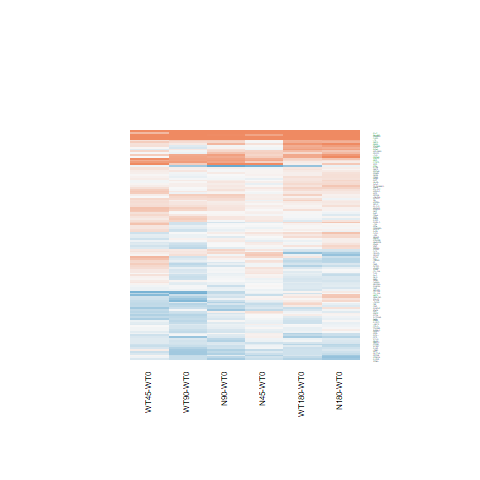

Source data for this figure (header and first rows):
N180-WT0.logFC, N180-WT0.AveExpr, N180-WT0.t, N180-WT0.P.Value, N180-WT0.adj.P.Val, N180-WT0.B, N45-WT0.logFC, N45-WT0.AveExpr, N45-WT0.t, N45-WT0.P.Value, N45-WT0.adj.P.Val, N45-WT0.B, N90-WT0.logFC, N90-WT0.AveExpr, N90-WT0.t, N90-WT0.P.Value, N90-WT0.adj.P.Val, N90-WT0.B, WT180-WT0.logFC, WT180-WT0.AveExpr, WT180-WT0.t, WT180-WT0.P.Value, WT180-WT0.adj.P.Val, WT180-WT0.B
0.02028, -0.06319, 0.05028, 0.9603, 0.9891, -5.919, -0.08875, -0.06319, -0.2164, 0.8305, 1, -5.671, 0.02924, -0.06319, 0.07269, 0.9427, 0.9887, -5.902, -0.2888, -0.06319, -0.6845, 0.5001, 0.8537, -5.602
0.1089, 4.387, 0.6787, 0.5038, 0.8304, -6.639, 0.1483, 4.387, 0.927, 0.363, 1, -6.213, -0.01769, 4.387, -0.1094, 0.9138, 0.9828, -6.84, 0.012, 4.387, 0.07449, 0.9412, 0.9854, -6.807
0.0988, 4.345, 0.6092, 0.5481, 0.8535, -6.686, -0.102, 4.345, -0.6208, 0.5405, 1, -6.436, -0.215, 4.345, -1.298, 0.2066, 0.7033, -5.997, -0.09769, 4.345, -0.5958, 0.5568, 0.8768, -6.623
-0.6644, 2.462, -2.707, 0.01224, 0.1561, -3.247, -0.2725, 2.462, -1.184, 0.2481, 1, -5.643, -0.4141, 2.462, -1.76, 0.09099, 0.6014, -5.034, -0.364, 2.462, -1.565, 0.1306, 0.5814, -5.302
-0.1481, 5.572, -1.083, 0.2895, 0.6952, -6.355, 0.1182, 5.572, 0.8722, 0.3917, 1, -6.339, 0.1725, 5.572, 1.275, 0.2143, 0.7073, -6.125, -0.0663, 5.572, -0.4866, 0.6309, 0.9013, -6.768
0.2033, 3.58, 1.06, 0.2994, 0.7013, -6.186, 0.06175, 3.58, 0.3177, 0.7535, 1, -6.455, 0.2113, 3.58, 1.104, 0.2805, 0.753, -6.122, 0.2437, 3.58, 1.281, 0.2125, 0.6693, -5.884
-0.05389, 7.802, -0.4059, 0.6884, 0.9094, -6.915, 0.07261, 7.802, 0.5463, 0.5898, 1, -6.614, 0.02517, 7.802, 0.1894, 0.8513, 0.9684, -6.961, 0.01481, 7.802, 0.1115, 0.9121, 0.9786, -6.932
0.4207, 4.558, 1.352, 0.1888, 0.5882, -5.931, 1.638, 4.558, 5.57, 9.58842574447692e-06, 0.003484, 3.48, 1.184, 4.558, 3.962, 0.0005714, 0.04237, -0.6447, 0.09072, 4.558, 0.2849, 0.7781, 0.9497, -6.713
-0.06921, 6.093, -0.5876, 0.5623, 0.8601, -6.801, -0.05341, 6.093, -0.4537, 0.6541, 1, -6.641, -0.1073, 6.093, -0.9107, 0.3714, 0.8067, -6.537, -0.02378, 6.093, -0.2022, 0.8414, 0.9638, -6.898
-0.4252, 4.981, -2.946, 0.00701, 0.1132, -3.083, 0.2085, 4.981, 1.491, 0.1488, 1, -5.609, -0.02729, 4.981, -0.1932, 0.8484, 0.9676, -6.882, -0.3868, 4.981, -2.691, 0.01272, 0.2229, -3.588
-0.284, 7.997, -1.902, 0.06915, 0.3852, -5.255, -0.1802, 7.997, -1.205, 0.2397, 1, -6.038, -0.379, 7.997, -2.54, 0.01791, 0.3744, -4.027, -0.277, 7.997, -1.854, 0.07592, 0.4772, -5.277
-0.3832, 4.65, -2.506, 0.0193, 0.1981, -4.011, -0.06883, 4.65, -0.4589, 0.6504, 1, -6.566, -0.2974, 4.65, -1.957, 0.06195, 0.5591, -5.042, -0.1587, 4.65, -1.054, 0.3021, 0.7462, -6.281
-0.0997, 9.694, -0.6586, 0.5164, 0.8384, -6.748, -0.1013, 9.694, -0.6692, 0.5097, 1, -6.51, -0.1724, 9.694, -1.139, 0.2657, 0.7453, -6.298, -0.2803, 9.694, -1.855, 0.07579, 0.4772, -5.253
0.05733, 6.294, 0.351, 0.7286, 0.9204, -6.916, 0.00761, 6.294, 0.04655, 0.9633, 1, -6.746, 0.1806, 6.294, 1.108, 0.2786, 0.7523, -6.344, 0.225, 6.294, 1.383, 0.1793, 0.6369, -5.974
-0.344, 4.691, -1.687, 0.1045, 0.4643, -5.513, -0.2984, 4.691, -1.468, 0.1551, 1, -5.614, -0.4921, 4.691, -2.392, 0.02487, 0.4267, -4.228, -0.2838, 4.691, -1.399, 0.1745, 0.6294, -5.876
0.0498, 6.405, 0.2559, 0.8002, 0.9459, -6.954, -0.02125, 6.405, -0.1091, 0.9141, 1, -6.748, -0.004175, 6.405, -0.02143, 0.9831, 0.9959, -6.967, 0.02472, 6.405, 0.127, 0.9, 0.9768, -6.919
-0.2087, 1.204, -0.8395, 0.4094, 0.7803, -5.9, -0.3615, 1.204, -1.412, 0.1707, 1, -5.062, -0.4813, 1.204, -1.837, 0.0785, 0.5814, -4.608, -0.2822, 1.204, -1.125, 0.2714, 0.7205, -5.566
-0.2941, 5.199, -1.8, 0.08428, 0.4236, -5.366, -0.03126, 5.199, -0.1935, 0.8482, 1, -6.694, -0.2817, 5.199, -1.726, 0.09706, 0.6138, -5.467, -0.2966, 5.199, -1.818, 0.0814, 0.4907, -5.279
-0.1683, 1.711, -0.6138, 0.5451, 0.8521, -6.162, 0.2251, 1.711, 0.8739, 0.3907, 1, -5.811, 0.07342, 1.711, 0.2788, 0.7828, 0.9524, -6.332, -0.06237, 1.711, -0.2326, 0.818, 0.9584, -6.287
0.4425, 5.97, 3.106, 0.004787, 0.09007, -2.793, 0.02853, 5.97, 0.1984, 0.8444, 1, -6.717, 0.1464, 5.97, 1.021, 0.3174, 0.774, -6.425, 0.1778, 5.97, 1.242, 0.2262, 0.6837, -6.142
-0.2664, 3.928, -1.105, 0.2801, 0.6871, -6.177, 0.1927, 3.928, 0.8335, 0.4127, 1, -6.249, -0.1004, 3.928, -0.4234, 0.6757, 0.9293, -6.695, -0.09725, 3.928, -0.4111, 0.6846, 0.9187, -6.661
0.09973, 4.341, 0.6877, 0.4982, 0.8269, -6.612, -0.07585, 4.341, -0.5163, 0.6103, 1, -6.474, 0.2165, 4.341, 1.506, 0.1449, 0.6517, -5.726, 0.3412, 4.341, 2.395, 0.02472, 0.3004, -4.166
0.4678, 5.346, 2.466, 0.02114, 0.207, -4.133, 0.6373, 5.346, 3.38, 0.002453, 0.3147, -1.916, 0.7622, 5.346, 4.059, 0.0004468, 0.03454, -0.4548, 0.3362, 5.346, 1.765, 0.09021, 0.5072, -5.355
-0.3111, 2.068, -1.062, 0.2986, 0.7004, -5.819, 0.2929, 2.068, 1.1, 0.2822, 1, -5.65, 0.1629, 2.068, 0.6004, 0.5538, 0.8887, -6.25, 0.1462, 2.068, 0.5392, 0.5947, 0.893, -6.246
-0.0008527, 2.685, -0.003642, 0.9971, 0.9994, -6.585, 0.1233, 2.685, 0.5358, 0.597, 1, -6.229, -0.0455, 2.685, -0.1934, 0.8482, 0.9675, -6.542, -0.04494, 2.685, -0.1916, 0.8497, 0.9662, -6.505
-0.05374, 7.238, -0.2767, 0.7843, 0.939, -6.962, -0.08342, 7.238, -0.4295, 0.6714, 1, -6.675, -0.07356, 7.238, -0.3787, 0.7082, 0.9358, -6.908, -0.2433, 7.238, -1.252, 0.2227, 0.6799, -6.158
0.4959, 5.773, 2.446, 0.02208, 0.2128, -4.215, 0.1925, 5.773, 0.9428, 0.3551, 1, -6.286, 0.1126, 5.773, 0.5502, 0.5872, 0.902, -6.789, 0.2692, 5.773, 1.322, 0.1986, 0.655, -6.038
2.637, 2.87, 8.885, 4.32109892155703e-09, 1.46043094481368e-06, 10.93, 1.035, 2.87, 3.072, 0.005187, 0.4927, -2.248, 2.304, 2.87, 7.629, 6.79257819021886e-08, 1.97433077676901e-05, 8.296, 2.768, 2.87, 9.397, 1.49313068037915e-09, 8.03691413998154e-07, 11.89
0.1135, 5.176, 0.7961, 0.4337, 0.7968, -6.609, 0.03277, 5.176, 0.2292, 0.8207, 1, -6.67, -0.02486, 5.176, -0.1734, 0.8638, 0.9711, -6.891, 0.1305, 5.176, 0.9175, 0.3679, 0.7911, -6.447
0.1089, 4.553, 0.6743, 0.5065, 0.8325, -6.649, -0.06709, 4.553, -0.4109, 0.6848, 1, -6.553, 0.07364, 4.553, 0.4551, 0.6531, 0.9236, -6.753, 0.146, 4.553, 0.9072, 0.3733, 0.7942, -6.408
0.9948, 5.877, 6.851, 4.15663574499482e-07, 6.04083872820098e-05, 6.409, 0.2105, 5.877, 1.425, 0.167, 1, -5.726, 0.5726, 5.877, 3.912, 0.0006494, 0.04581, -0.8437, 0.8828, 5.877, 6.071, 2.74968858450789e-06, 0.0004078, 4.568
-0.228, 5.107, -1.744, 0.09379, 0.4458, -5.445, -0.008227, 5.107, -0.06359, 0.9498, 1, -6.699, -0.1091, 5.107, -0.8399, 0.4092, 0.8267, -6.55, -0.1892, 5.107, -1.452, 0.1594, 0.6124, -5.825
0.3147, 6.121, 2.82, 0.009426, 0.1354, -3.436, 0.005727, 6.121, 0.051, 0.9597, 1, -6.742, 0.09252, 6.121, 0.8256, 0.4171, 0.8296, -6.611, 0.166, 6.121, 1.484, 0.1507, 0.6023, -5.832
-0.3149, 2.3, -1.245, 0.225, 0.6342, -5.712, 0.08655, 2.3, 0.364, 0.719, 1, -6.242, 0.01073, 2.3, 0.04468, 0.9647, 0.9932, -6.506, -0.4618, 2.3, -1.791, 0.08572, 0.498, -4.874
-0.02658, 6.712, -0.1865, 0.8536, 0.9597, -6.977, -0.08912, 6.712, -0.6249, 0.5379, 1, -6.563, -0.0405, 6.712, -0.2842, 0.7787, 0.9524, -6.933, 0.01717, 6.712, 0.1206, 0.905, 0.9773, -6.928
0.6254, 5.268, 3.873, 0.0007167, 0.0251, -0.9355, -0.02471, 5.268, -0.1492, 0.8826, 1, -6.674, 0.2904, 5.268, 1.778, 0.088, 0.5986, -5.381, 0.6474, 5.268, 4.015, 0.0004994, 0.02448, -0.5347
1.063, 4.946, 6.895, 3.74326849626541e-07, 5.66676261002345e-05, 6.542, 0.3885, 4.946, 2.454, 0.0217, 0.9919, -3.915, 0.669, 4.946, 4.28, 0.0002547, 0.02165, 0.1167, 0.6896, 4.946, 4.419, 0.0001786, 0.01164, 0.4947
-0.08124, 6.705, -0.5463, 0.5898, 0.8734, -6.841, -0.006138, 6.705, -0.04132, 0.9674, 1, -6.762, -0.06397, 6.705, -0.4303, 0.6708, 0.928, -6.879, 0.00682, 6.705, 0.04594, 0.9637, 0.99, -6.934
0.2208, 6.724, 1.72, 0.09811, 0.4522, -5.555, 0.01087, 6.724, 0.08448, 0.9334, 1, -6.759, -0.02452, 6.724, -0.1905, 0.8505, 0.9682, -6.955, 0.2297, 6.724, 1.791, 0.08577, 0.498, -5.383
-0.3182, 6.055, -1.732, 0.09596, 0.4484, -5.514, -0.04998, 6.055, -0.2738, 0.7866, 1, -6.71, -0.2614, 6.055, -1.425, 0.1669, 0.6722, -5.95, -0.4603, 6.055, -2.498, 0.01969, 0.2746, -4.052
0.3338, 6.779, 2.609, 0.01531, 0.1764, -3.902, 0.1511, 6.779, 1.179, 0.2499, 1, -6.069, 0.1248, 6.779, 0.9733, 0.34, 0.7868, -6.495, 0.3215, 6.779, 2.513, 0.01901, 0.269, -4.045
0.2072, 6.393, 1.778, 0.08799, 0.4301, -5.455, 0.04571, 6.393, 0.3911, 0.6992, 1, -6.676, 0.1214, 6.393, 1.04, 0.3085, 0.7708, -6.421, 0.08281, 6.393, 0.7093, 0.4849, 0.8472, -6.67
-0.4192, 1.18, -0.9599, 0.3466, 0.739, -5.702, -0.02477, 1.18, -0.06118, 0.9517, 1, -5.999, 0.05487, 1.18, 0.1376, 0.8917, 0.978, -6.209, -0.2933, 1.18, -0.692, 0.4955, 0.8519, -5.886
0.2962, 5.758, 1.743, 0.09403, 0.446, -5.496, 0.01175, 5.758, 0.06864, 0.9458, 1, -6.731, -0.003535, 5.758, -0.02065, 0.9837, 0.996, -6.945, 0.1775, 5.758, 1.042, 0.3075, 0.7497, -6.362
0.06126, 6.298, 0.3042, 0.7636, 0.9315, -6.937, 0.03516, 6.298, 0.1745, 0.8629, 1, -6.737, -0.1114, 6.298, -0.5513, 0.5865, 0.9017, -6.806, 0.08859, 6.298, 0.4404, 0.6636, 0.9123, -6.826
-0.4173, 6.595, -2.509, 0.01921, 0.1979, -4.102, 0.1632, 6.595, 0.9901, 0.3319, 1, -6.271, -0.2078, 6.595, -1.254, 0.2217, 0.7115, -6.185, -0.3158, 6.595, -1.903, 0.06895, 0.46, -5.189
0.2285, 4.246, 1.598, 0.1231, 0.4982, -5.6, 0.1024, 4.246, 0.7099, 0.4845, 1, -6.355, 0.1684, 4.246, 1.173, 0.2521, 0.7363, -6.137, 0.04335, 4.246, 0.2996, 0.7671, 0.9456, -6.732
0.6909, 6.516, 4.794, 6.85135046703828e-05, 0.003951, 1.324, 0.04553, 6.516, 0.3129, 0.7571, 1, -6.7, 0.3499, 6.516, 2.418, 0.02349, 0.4166, -4.268, 0.6392, 6.516, 4.434, 0.0001718, 0.01129, 0.4686
0.08386, 3.575, 0.4916, 0.6274, 0.8861, -6.639, -0.0332, 3.575, -0.1924, 0.8491, 1, -6.502, 0.09222, 3.575, 0.5415, 0.5931, 0.9047, -6.595, 0.012, 3.575, 0.07001, 0.9448, 0.9855, -6.695
2.029, 5.975, 8.374, 1.29338668542626e-08, 3.35821000657062e-06, 9.881, 2.48, 5.975, 10.3, 2.46037211466333e-10, 8.93914698560054e-07, 13.74, 2.491, 5.975, 10.35, 2.26010118829035e-10, 1.51097617012186e-07, 13.88, 1.812, 5.975, 7.452, 1.01852554452025e-07, 3.14941100819422e-05, 7.86
0.2145, 1.328, 0.8215, 0.4194, 0.7877, -6.01, -0.2085, 1.328, -0.7428, 0.4647, 1, -5.783, -0.3891, 1.328, -1.339, 0.193, 0.6948, -5.358, -0.3274, 1.328, -1.145, 0.2633, 0.7129, -5.562
-0.1431, 3.201, -0.8705, 0.3926, 0.7691, -6.303, 0.0298, 3.201, 0.1852, 0.8546, 1, -6.459, -0.3043, 3.201, -1.815, 0.08187, 0.5879, -5.067, -0.1847, 3.201, -1.122, 0.273, 0.7222, -5.997
-0.1619, 7.067, -1.483, 0.1508, 0.5408, -5.913, -0.004365, 7.067, -0.04005, 0.9684, 1, -6.768, -0.08588, 7.067, -0.7876, 0.4386, 0.8378, -6.665, -0.2044, 7.067, -1.873, 0.07317, 0.4711, -5.25
-0.01389, 6.693, -0.06741, 0.9468, 0.9853, -6.99, 0.06889, 6.693, 0.3347, 0.7408, 1, -6.705, 0.01393, 6.693, 0.06762, 0.9466, 0.9899, -6.971, -0.01706, 6.693, -0.08278, 0.9347, 0.9843, -6.929
0.04263, 4.243, 0.2396, 0.8126, 0.9498, -6.813, 0.04657, 4.243, 0.262, 0.7956, 1, -6.577, 0.01568, 4.243, 0.08799, 0.9306, 0.9863, -6.818, 0.1795, 4.243, 1.021, 0.3172, 0.758, -6.269
-0.03164, -1.185, -0.0648, 0.9489, 0.9864, -5.686, -0.3692, -1.185, -0.72, 0.4784, 1, -5.228, -0.5993, -1.185, -1.129, 0.2698, 0.7456, -5.039, -0.2249, -1.185, -0.4498, 0.6568, 0.9102, -5.522
0.1974, 6.456, 1.477, 0.1525, 0.5439, -5.901, 0.6894, 6.456, 5.203, 2.41968381983953e-05, 0.008178, 2.521, 0.799, 6.456, 6.039, 2.97849134978053e-06, 0.0005153, 4.452, 0.2594, 6.456, 1.945, 0.06351, 0.4482, -5.109
-0.2046, 4.051, -0.9311, 0.361, 0.7487, -6.382, -0.08006, 4.051, -0.3686, 0.7156, 1, -6.531, -0.01778, 4.051, -0.0823, 0.9351, 0.9876, -6.813, -0.2499, 4.051, -1.136, 0.2671, 0.7166, -6.113
-0.109, 5.764, -0.8014, 0.4307, 0.7951, -6.634, 0.2097, 5.764, 1.556, 0.1326, 1, -5.553, -0.02418, 5.764, -0.1784, 0.8599, 0.9702, -6.928, -0.2085, 5.764, -1.53, 0.1389, 0.5895, -5.747
0.2413, 5.218, 1.751, 0.09269, 0.4431, -5.451, 0.08121, 5.218, 0.5856, 0.5635, 1, -6.526, 0.1669, 5.218, 1.208, 0.2387, 0.727, -6.186, 0.1956, 5.218, 1.419, 0.1687, 0.6226, -5.882
... 66 more rows
